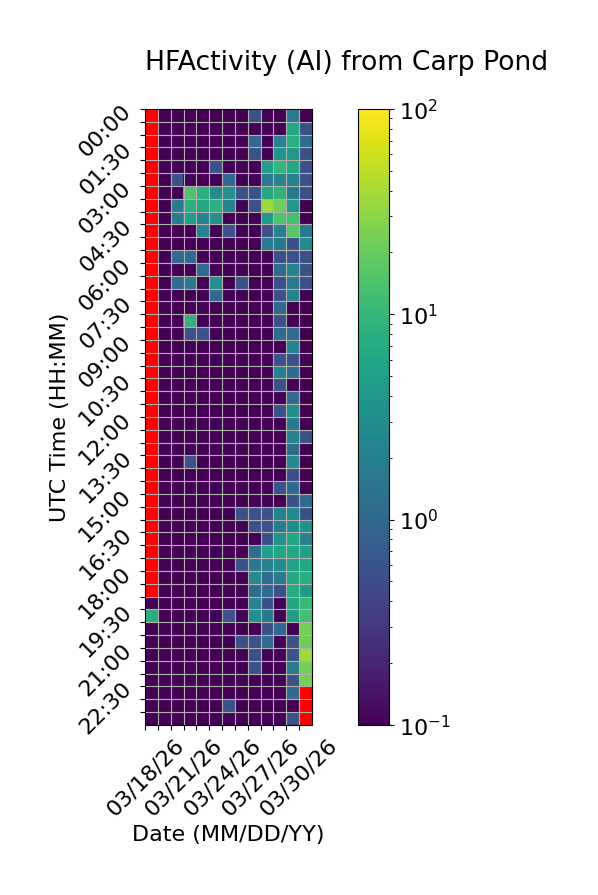

Values plotted in this chart, from the file beside it:
Time (UTC), 03/18/26, 03/19/26, 03/20/26, 03/21/26, 03/22/26, 03/23/26, 03/24/26, 03/25/26, 03/26/26, 03/27/26, 03/28/26, 03/29/26, 03/30/26
00:00, , 0.0, 0.0, 0.0, 0.0, 0.0, 0.0, 0.0, 0.5556, 0.0, 0.0, 1.667, 0.0
00:30, , 0.0, 0.0, 0.0, 0.0, 0.0, 0.0, 0.0, 0.0, 0.0, 0.0, 6.667, 0.5556
01:00, , 0.0, 0.0, 0.0, 0.0, 0.0, 0.0, 0.0, 1.111, 0.0, 2.222, 7.778, 1.111
01:30, , 0.0, 0.0, 0.0, 0.0, 0.0, 0.0, 0.0, 0.5556, 0.0, 3.889, 3.889, 0.5556
02:00, , 0.0, 0.0, 0.0, 0.0, 0.5556, 0.0, 0.0, 0.0, 5.0, 9.444, 6.667, 0.5556
02:30, , 0.0, 0.5556, 0.0, 0.0, 0.0, 1.111, 0.0, 0.0, 1.667, 2.222, 2.222, 0.5556
03:00, , 0.0, 0.0, 15.0, 8.333, 2.778, 3.333, 0.5556, 0.5556, 6.667, 8.889, 1.667, 0.5556
03:30, , 0.0, 1.667, 8.333, 6.111, 8.333, 2.222, 0.0, 0.5556, 36.67, 21.67, 3.889, 0.0
04:00, , 0.0, 1.667, 5.0, 2.222, 3.333, 0.0, 0.0, 0.0, 3.889, 15.0, 12.22, 0.0
04:30, , 0.0, 0.0, 0.0, 2.222, 0.0, 0.5556, 0.0, 0.0, 0.5556, 2.222, 16.67, 1.667
05:00, , 0.0, 0.0, 0.0, 0.0, 0.0, 0.0, 0.0, 0.0, 1.667, 1.667, 0.5556, 2.778
05:30, , 0.0, 1.111, 1.111, 0.0, 0.0, 0.0, 0.0, 0.0, 0.0, 0.5556, 0.5556, 0.5556
06:00, , 0.0, 0.0, 0.0, 1.111, 0.0, 0.0, 0.0, 0.0, 0.0, 1.111, 2.222, 0.5556
06:30, , 0.0, 1.111, 1.667, 0.0, 3.333, 0.0, 0.5556, 0.0, 0.0, 0.5556, 1.667, 0.5556
07:00, , 0.0, 0.0, 0.0, 0.0, 1.111, 0.0, 0.0, 0.0, 0.0, 0.5556, 2.222, 0.0
07:30, , 0.0, 0.0, 0.0, 0.0, 0.0, 0.0, 0.0, 0.0, 0.0, 1.111, 0.0, 0.0
08:00, , 0.0, 0.0, 8.889, 0.0, 0.0, 0.0, 0.0, 0.0, 0.0, 0.5556, 0.0, 0.0
08:30, , 0.0, 0.0, 0.5556, 0.5556, 0.0, 0.0, 0.0, 0.0, 0.0, 1.111, 1.111, 0.0
09:00, , 0.0, 0.0, 0.0, 0.0, 0.0, 0.0, 0.0, 0.0, 0.0, 0.0, 2.222, 0.0
09:30, , 0.0, 0.0, 0.0, 0.0, 0.0, 0.0, 0.0, 0.0, 0.0, 0.5556, 0.5556, 0.0
10:00, , 0.0, 0.0, 0.0, 0.0, 0.0, 0.0, 0.0, 0.0, 0.0, 2.222, 1.111, 0.0
10:30, , 0.0, 0.0, 0.0, 0.0, 0.0, 0.0, 0.0, 0.0, 0.0, 0.5556, 0.0, 0.0
11:00, , 0.0, 0.0, 0.0, 0.0, 0.0, 0.0, 0.0, 0.0, 0.0, 0.0, 1.111, 0.0
11:30, , 0.0, 0.0, 0.0, 0.0, 0.0, 0.0, 0.0, 0.0, 0.0, 0.5556, 3.333, 0.0
12:00, , 0.0, 0.0, 0.0, 0.0, 0.0, 0.0, 0.0, 0.0, 0.0, 0.0, 1.667, 0.0
12:30, , 0.0, 0.0, 0.0, 0.0, 0.0, 0.0, 0.0, 0.0, 0.0, 0.0, 2.222, 0.5556
13:00, , 0.0, 0.0, 0.0, 0.0, 0.0, 0.0, 0.0, 0.0, 0.0, 0.0, 1.111, 0.0
13:30, , 0.0, 0.0, 0.5556, 0.0, 0.0, 0.0, 0.0, 0.0, 0.0, 0.0, 2.778, 0.0
14:00, , 0.0, 0.0, 0.0, 0.0, 0.0, 0.0, 0.0, 0.0, 0.0, 0.0, 0.5556, 0.0
14:30, , 0.0, 0.0, 0.0, 0.0, 0.0, 0.0, 0.0, 0.0, 0.0, 0.5556, 1.111, 0.0
15:00, , 0.0, 0.0, 0.0, 0.0, 0.0, 0.0, 0.0, 0.0, 0.0, 0.0, 0.5556, 1.111
15:30, , 0.0, 0.0, 0.0, 0.0, 0.0, 0.0, 0.5556, 0.5556, 0.5556, 2.222, 2.778, 0.5556
16:00, , 0.0, 0.0, 0.0, 0.0, 0.0, 0.0, 0.0, 0.5556, 0.5556, 1.667, 2.778, 3.333
16:30, , 0.0, 0.0, 0.0, 0.0, 0.0, 0.0, 0.0, 0.0, 0.5556, 3.333, 6.111, 2.222
17:00, , 0.0, 0.0, 0.0, 0.0, 0.0, 0.0, 0.0, 1.111, 5.0, 6.111, 6.111, 5.0
17:30, , 0.0, 0.0, 0.0, 0.0, 0.0, 0.0, 0.5556, 1.667, 2.222, 2.778, 5.556, 6.111
18:00, , 0.0, 0.0, 0.0, 0.0, 0.0, 0.0, 0.0, 2.778, 1.111, 1.667, 6.667, 7.778
18:30, , 0.0, 0.0, 0.0, 0.0, 0.0, 0.0, 0.0, 1.111, 1.111, 0.5556, 7.222, 4.444
19:00, 0.0, 0.0, 0.0, 0.0, 0.0, 0.0, 0.0, 0.0, 2.222, 0.5556, 0.0, 6.111, 10.56
19:30, 7.778, 0.0, 0.0, 0.0, 0.0, 0.0, 0.5556, 0.0, 3.333, 1.667, 0.0, 5.0, 12.78
20:00, 0.0, 0.0, 0.0, 0.0, 0.0, 0.0, 0.0, 0.0, 0.0, 0.5556, 1.111, 0.0, 23.33
20:30, 0.0, 0.0, 0.0, 0.0, 0.0, 0.0, 0.0, 0.5556, 0.5556, 1.111, 0.0, 0.5556, 21.67
21:00, 0.0, 0.0, 0.0, 0.0, 0.0, 0.0, 0.0, 0.0, 0.5556, 0.0, 0.0, 0.5556, 36.11
21:30, 0.0, 0.0, 0.0, 0.0, 0.0, 0.0, 0.0, 0.0, 0.5556, 0.0, 0.0, 1.667, 23.33
22:00, 0.0, 0.0, 0.0, 0.0, 0.0, 0.0, 0.0, 0.0, 0.0, 0.0, 0.0, 0.5556, 23.33
22:30, 0.0, 0.0, 0.0, 0.0, 0.0, 0.0, 0.0, 0.0, 0.0, 0.0, 0.0, 1.111, 
23:00, 0.0, 0.0, 0.0, 0.0, 0.0, 0.0, 0.5556, 0.0, 0.0, 0.0, 0.0, 0.0, 
23:30, 0.0, 0.0, 0.0, 0.0, 0.0, 0.0, 0.0, 0.0, 0.0, 0.0, 0.0, 0.5556, 
